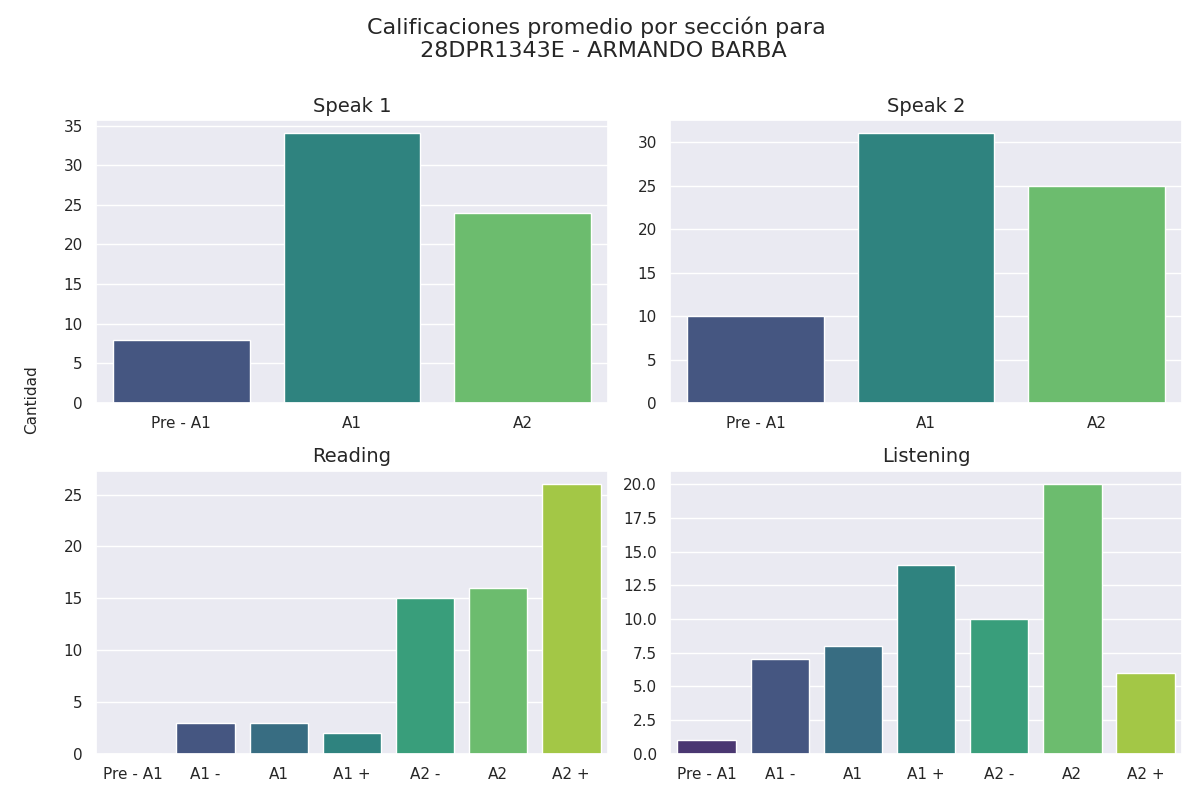

Source data for this figure (header and first rows):
Sección, Calificación, Cantidad de alumnos con esa calificación
speak 1, Pre - A1, 8
speak 1, A1, 34
speak 1, A2, 24
speak 2, Pre - A1, 10
speak 2, A1, 31
speak 2, A2, 25
reading, Pre - A1, 0
reading, A1 -, 3
reading, A1, 3
reading, A1 +, 2
reading, A2 -, 15
reading, A2, 16
reading, A2 +, 26
listening, Pre - A1, 1
listening, A1 -, 7
listening, A1, 8
listening, A1 +, 14
listening, A2 -, 10
listening, A2, 20
listening, A2 +, 6
